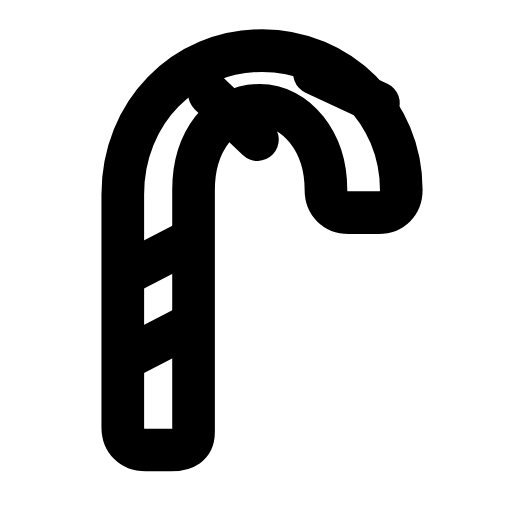
t = 0.00 s
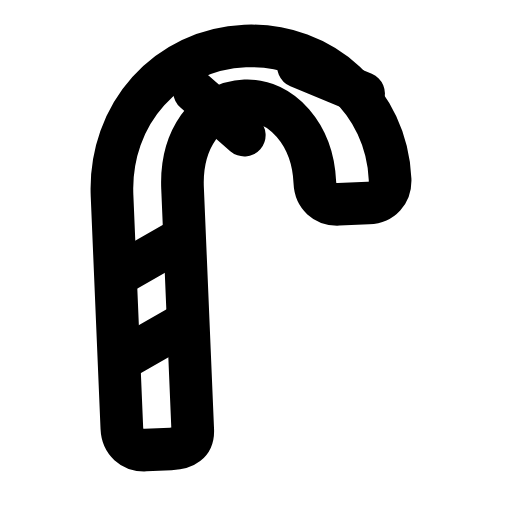
t = 0.30 s
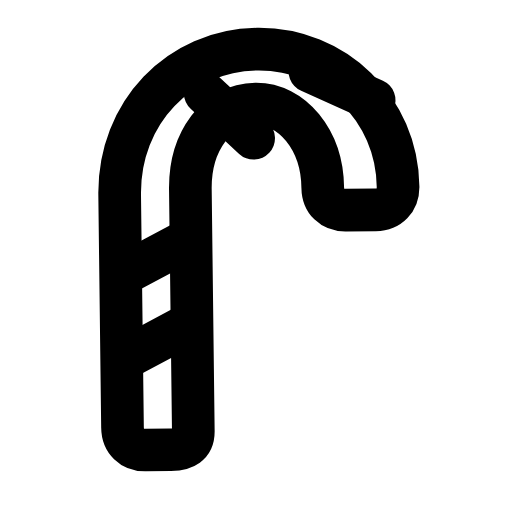
t = 0.56 s
t = 0.83 s: frame unchanged from t = 0.00 s, image omitted
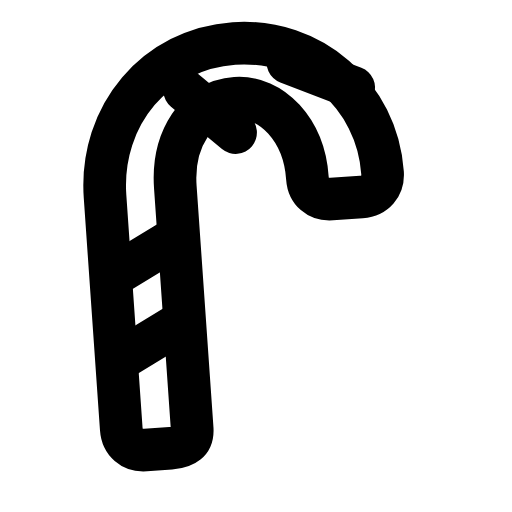
t = 1.15 s
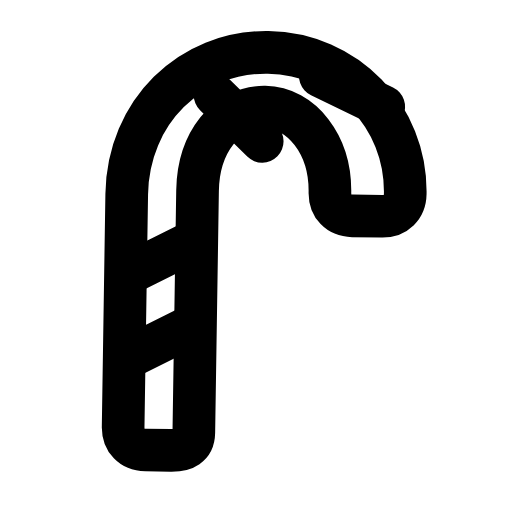
t = 1.42 s

The animated SVG that drew these frames (rendered in a browser with its animation timeline set to each time). Animation: 1 SMIL element (animateTransform=1); one cycle of 1.70 s, repeats indefinitely.

<svg xmlns="http://www.w3.org/2000/svg" width="24" height="24" viewBox="0 0 24 24" fill="none"><g transform="translate(-0.857 -0.818) scale(1.07)"><g><animateTransform attributeName="transform" type="rotate" values="0 7.18 20.48;5 7.18 20.48;-4 7.18 20.48;0 7.18 20.48;0 7.18 20.48;-4 7.18 20.48;5 7.18 20.48;0 7.18 20.48;0 7.18 20.48" keyTimes="0;0.135;0.2925;0.45;0.6;0.705;0.81;0.9;1" dur="1.7s" repeatCount="indefinite" calcMode="spline" keySplines="0.16 1 0.3 1;0.16 1 0.3 1;0.16 1 0.3 1;0.16 1 0.3 1;0.16 1 0.3 1;0.16 1 0.3 1;0.16 1 0.3 1;0.16 1 0.3 1"/><path stroke="currentColor" stroke-width="1.869" stroke-linecap="round" stroke-linejoin="round" fill="none" d="M7.18 20.48C6.58 20.48 6.18 20.08 6.18 19.48L6.18 9.28C6.18 5.68 8.88 2.98 12.28 2.98S18.38 5.68 18.38 9.08C18.38 9.68 17.98 10.08 17.38 10.08L16.08 10.08C15.48 10.08 15.08 9.68 15.08 9.08C15.08 6.98 13.78 5.38 12.18 5.38C10.48 5.38 9.28 6.98 9.28 9.08L9.28 19.68C9.28 20.28 8.88 20.48 8.28 20.48L7.18 20.48Z"></path><line stroke="currentColor" stroke-width="1.869" stroke-linecap="round" stroke-linejoin="round" fill="none" x1="6.28" y1="16.48" x2="9.18" y2="14.98"></line><line stroke="currentColor" stroke-width="1.869" stroke-linecap="round" stroke-linejoin="round" fill="none" x1="6.28" y1="12.78" x2="9.18" y2="11.28"></line><line stroke="currentColor" stroke-width="1.869" stroke-linecap="round" stroke-linejoin="round" fill="none" x1="9.98" y1="4.88" x2="12.08" y2="6.88"></line><line stroke="currentColor" stroke-width="1.869" stroke-linecap="round" stroke-linejoin="round" fill="none" x1="14.58" y1="3.98" x2="17.38" y2="5.28"></line></g></g></svg>
